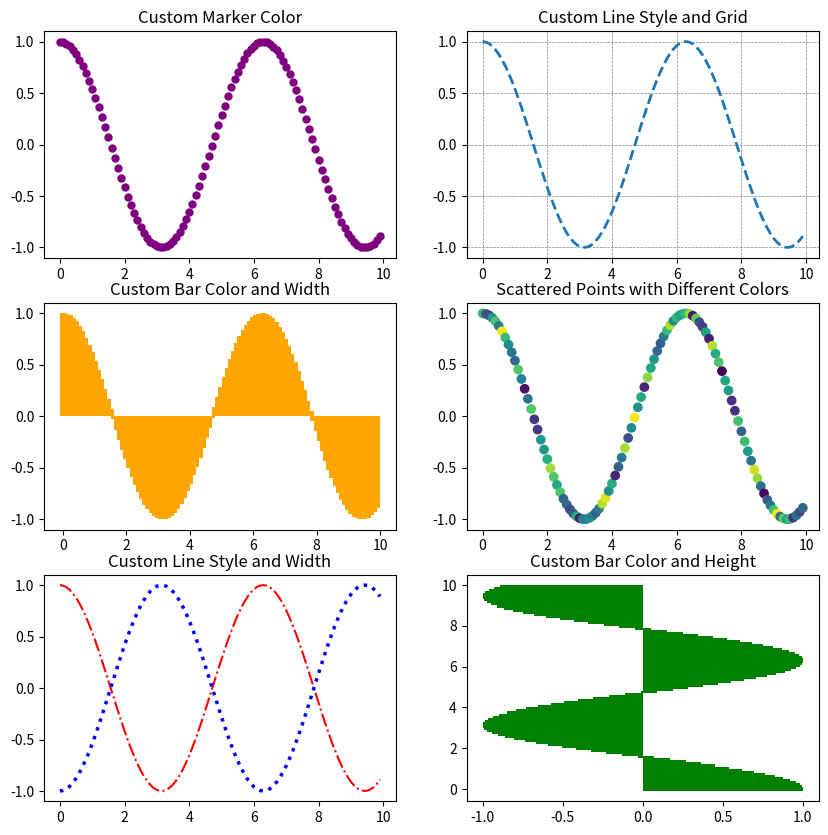

Reproduce this figure in Python.
import matplotlib.pyplot as plt
import numpy as np

x = np.arange(0, 10, 0.1)
y = np.cos(x)

fig, axs = plt.subplots(3, 2, figsize=(10, 10))

axs[0, 0].plot(x, y, 'o', color='purple', markersize=5)
axs[0, 0].set_title('Custom Marker Color')

axs[0, 1].plot(x, y, linestyle='--', linewidth=2)
axs[0, 1].grid(color='gray', linestyle='--', linewidth=0.5)
axs[0, 1].set_title('Custom Line Style and Grid')

axs[1, 0].bar(x, y, color='orange', width=0.2)
axs[1, 0].set_title('Custom Bar Color and Width')

np.random.seed(123)
colors = np.random.rand(len(x))
axs[1, 1].scatter(x, y, c=colors, cmap='viridis')
axs[1, 1].set_title('Scattered Points with Different Colors')

axs[2, 0].plot(x, y, linestyle='-.', color='red', linewidth=1.5)
axs[2, 0].plot(x, -y, linestyle=':', color='blue', linewidth=2.5)
axs[2, 0].set_title('Custom Line Style and Width')

axs[2, 1].barh(x, y, color='green', height=0.2)
axs[2, 1].set_title('Custom Bar Color and Height')

plt.show()
